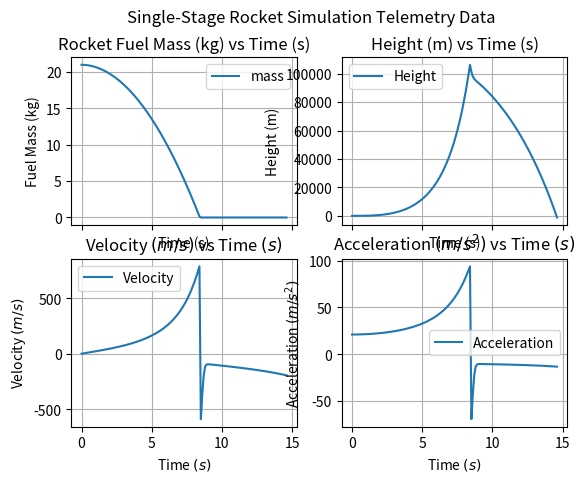

Write Python code to recreate this figure. (Note: this script raises an exception after producing the figure.)
"""
NOTE: Observe SI units
"""

import numpy as np
import matplotlib.pyplot as plt
from time import sleep

# constants
PI = np.pi
gravity = 9.81
time_delta = 0.1
thrust = 800

class ObjectSpecs:
    def __init__(self):
        """Physical objects involved, their characteristics and properties/specifications"""
        
        # Rocket Specs
        self.mass_rocket = 5    # [kg]
        self.mass_fuel = 21     # [kg]
        self.mass_total = self.mass_fuel + self.mass_rocket # [kg]
        # self.thrust = 1300.0    # 
        self.thrust = thrust
        self.rate_consumption = 0.0584     # fuel burn rate [kg/s]
        self.effective_surface_radius = 0.1     # effective surface radius exposed to drag effects [m]

class InitialConditions(ObjectSpecs):
    def __init__(self):
        ObjectSpecs.__init__(self)

        # initial conditions
        self.time_init = 0.0
        self.height_init = 0.0000000001
        self.velocity_init = 0.0
        self.acceleration_init = 0.0

        self.time = self.time_init
        self.time_delta = time_delta

        self.gravity = gravity
        self.height = self.height_init
        self.velocity = self.velocity_init
        self.acceleration = self.acceleration_init

        # arrays for collecting telemetry data
        self.bins_time = []
        self.bins_height = []
        self.bins_velocity = []
        self.bins_acceleration = []
        self.bins_mass = []


class Physics:
    def __init__(self):
        pass
    def get_gravity(self, h):
        """Computes and returns value of gravitational acceleration. Gravitational acceleration varies with height from the Earth's surface."""
        g = gravity / (1 + h/6371000)
        return g

    def get_drag_coeff(self):
        """Assuming a constant drag coefficient.
        Realistically, it would vary with height."""
        drag_coefficient = 0.1  # for a well streamlined body
        return drag_coefficient


class Simulation(InitialConditions):
    def __init__(self):
        InitialConditions.__init__(self)

        while (self.height >= 0.0):

            self.gravity = Physics().get_gravity(self.height)
            self.get_mass_total(self.time)
            self.get_thrust()
            self.get_acceleration()
            self.update_velocity()
            self.update_height()

            # print(self.time, "\t\t", self.mass_total, "\t\t", self.mass_fuel, "\t\t", self.mass_rocket, "\t\t", self.height)

            # fill in telemetry data into arrays
            self.bins_time.append(self.time)
            self.bins_height.append(self.height)
            self.bins_mass.append(self.mass_fuel)
            self.bins_velocity.append(self.velocity)
            self.bins_acceleration.append(self.acceleration)

            self.inc_time()
            # sleep(1)

        print("TOUCHDOWN!")
        self.plot_graphs()
        

    def get_thrust(self):
        if self.mass_fuel <= 0:
            self.thrust = 0.0
            self.mass_fuel = 0.0
            self.mass_total = self.mass_fuel + self.mass_rocket
            # print("[-] OUT-OF-FUEL! NO THRUST AVAILABLE!")
        else:
            self.thrust = thrust
        return self.thrust

    def get_mass_total(self, time):
        if self.mass_total >= self.mass_rocket:
            self.mass_fuel -= ( self.rate_consumption * time )
            self.mass_total = self.mass_rocket + self.mass_fuel
        return self.mass_total

    def get_drag(self, h, velocity):
        area_surface = 0.25 * PI * (self.effective_surface_radius**2)
        drag_coeff = Physics().get_drag_coeff()

        # TODO: implement ISA atmosphere model
        atm_density = 1.225     # kg/m^3

        drag = 0.5 * drag_coeff * atm_density * area_surface * velocity**2
        return drag

    def get_acceleration(self):
        if self.mass_total >= self.mass_rocket:
            # thrust = self.get_thrust()
            # mass = self.get_mass_total(t)
            drag = self.get_drag(self.height, self.velocity)

            self.acceleration = ( self.thrust - self.mass_total*self.gravity - drag ) / self.mass_total # from Newton's second law

        return self.acceleration

    def update_height(self):
        self.height += self.velocity * self.time

    def update_velocity(self):
        self.velocity = self.velocity_init + ( self.acceleration * self.time )

    def plot_graphs(self):
        fig, ( (gr_mass, gr_height), (gr_velocity, gr_acceleration) ) = plt.subplots(nrows=2, ncols=2, sharex=True)

        gr_mass.set_title("Rocket Fuel Mass (kg) vs Time (s)")
        gr_mass.set_xlabel("Time (s)")
        gr_mass.set_ylabel("Fuel Mass (kg)")
        gr_mass.grid()

        gr_height.set_title("Height (m) vs Time (s)")
        gr_height.set_xlabel("Time (s)")
        gr_height.set_ylabel("Height (m)")
        gr_height.grid()

        gr_velocity.set_title("Velocity $(m/s)$ vs Time $(s)$")
        gr_velocity.set_xlabel("Time $(s)$")
        gr_velocity.set_ylabel("Velocity $(m/s)$")
        gr_velocity.grid()

        gr_acceleration.set_title("Acceleration $(m/s^2)$ vs Time $(s)$")
        gr_acceleration.set_xlabel("Time $(s)$")
        gr_acceleration.set_ylabel("Acceleration $(m/s^2)$")
        gr_acceleration.grid()

        gr_mass.plot(self.bins_time, self.bins_mass, label="mass")
        gr_height.plot(self.bins_time, self.bins_height, label="Height")
        gr_velocity.plot(self.bins_time, self.bins_velocity, label="Velocity")
        gr_acceleration.plot(self.bins_time, self.bins_acceleration, label="Acceleration")

        gr_mass.legend()
        gr_height.legend()
        gr_velocity.legend()
        gr_acceleration.legend()

        fig.suptitle("Single-Stage Rocket Simulation Telemetry Data")
        fig.set_dpi(800)

        plt.savefig("images/single_stage_rocket_telemetry.png", dpi=800)
        plt.savefig("images/single_stage_rocket_telemetry.svg", dpi=800)

        plt.show()
        plt.close()

    def inc_time(self):
        self.time += self.time_delta


Simulation()